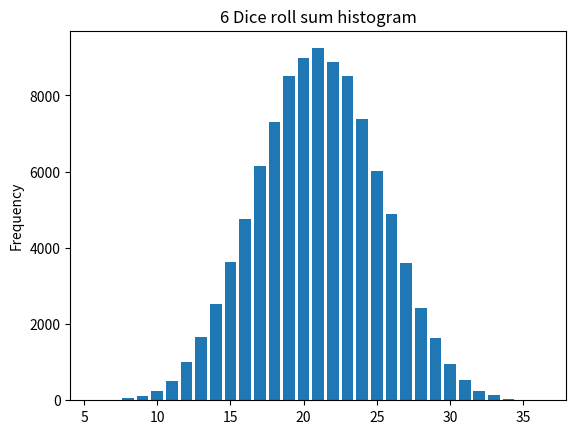

Reproduce this figure in Python.
import random
import collections
import matplotlib.pyplot as plt
 
def roll_dice():
    random_roll = []
    for i in range(1,7):
        random_roll.append(random.randint(1, 6))
    return random_roll
 
def roll_sum(times):
    six_dice_sum = []
    for i in range(1,times+1):
        six_dice_sum.append(sum(roll_dice()))
    return six_dice_sum
 
all_sums = roll_sum(100000)
frequency_of_sums = collections.Counter(all_sums)
 
plt.bar(frequency_of_sums.keys(), frequency_of_sums.values())
plt.ylabel('Frequency')
plt.title('6 Dice roll sum histogram')
 
plt.show()